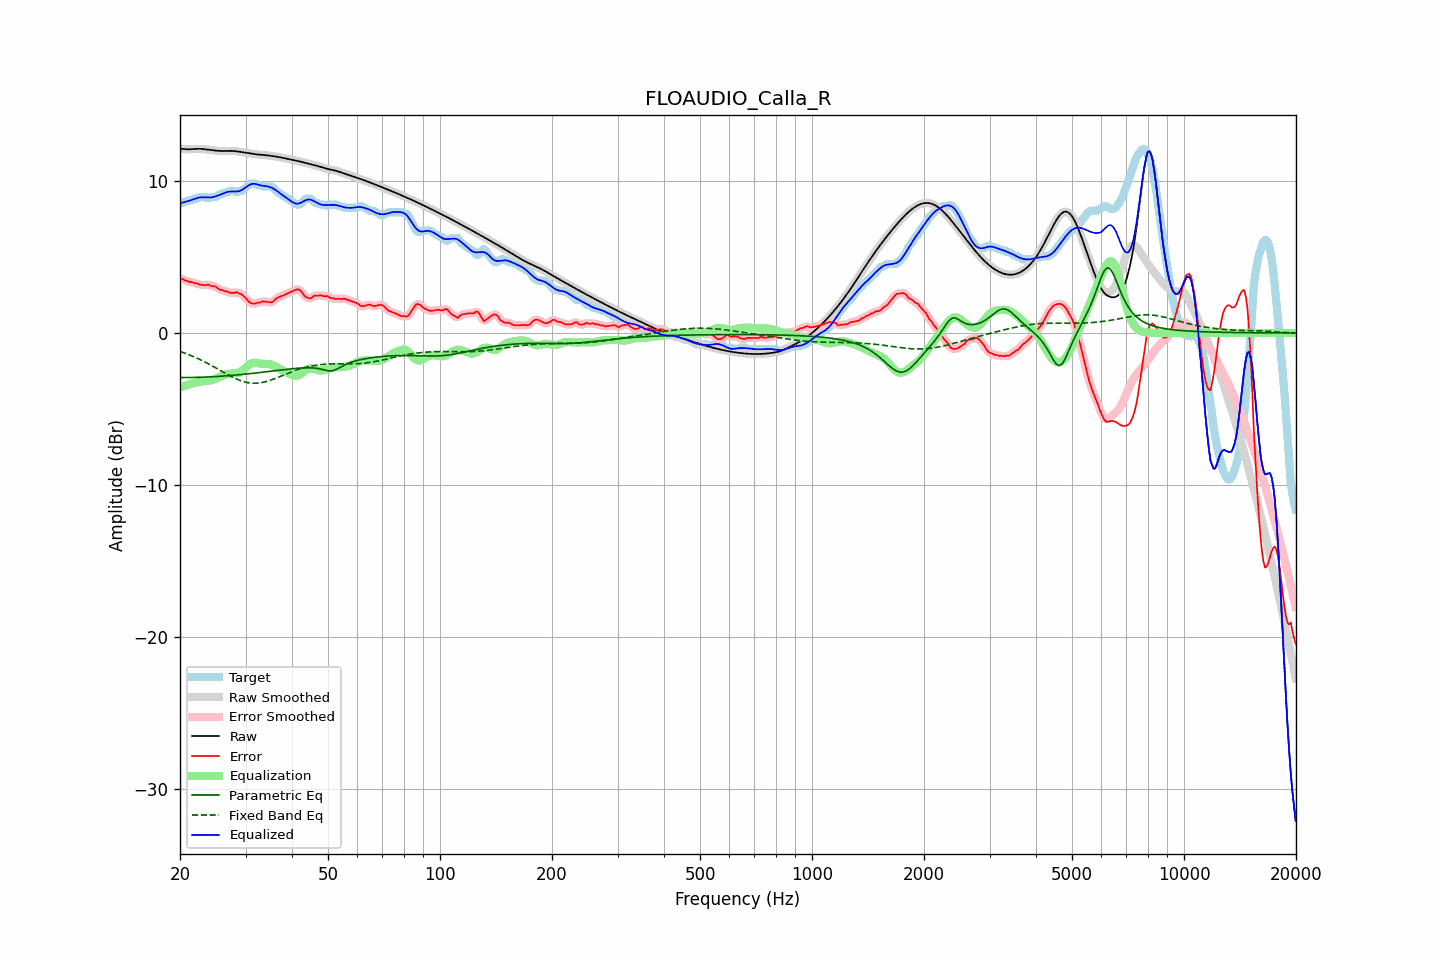

Data behind this chart, as committed beside it:
frequency, raw, error, smoothed, error_smoothed, equalization, parametric_eq, fixed_band_eq, equalized_raw, equalized_smoothed, target
20.00, 12.13, 3.58, 12.13, 3.59, -3.59, -2.94, -1.22, 8.54, 8.54, 8.55
20.20, 12.12, 3.57, 12.12, 3.56, -3.55, -2.94, -1.25, 8.57, 8.57, 8.55
20.40, 12.11, 3.53, 12.11, 3.52, -3.51, -2.94, -1.29, 8.60, 8.60, 8.58
20.61, 12.11, 3.46, 12.11, 3.48, -3.48, -2.94, -1.33, 8.63, 8.63, 8.65
20.81, 12.10, 3.45, 12.10, 3.43, -3.44, -2.94, -1.37, 8.66, 8.66, 8.65
21.02, 12.10, 3.41, 12.10, 3.40, -3.41, -2.93, -1.41, 8.69, 8.69, 8.69
21.23, 12.09, 3.35, 12.10, 3.37, -3.38, -2.93, -1.45, 8.72, 8.72, 8.75
21.44, 12.10, 3.35, 12.10, 3.34, -3.34, -2.93, -1.49, 8.76, 8.76, 8.75
21.66, 12.11, 3.34, 12.11, 3.32, -3.31, -2.93, -1.54, 8.80, 8.80, 8.77
21.87, 12.12, 3.27, 12.12, 3.30, -3.28, -2.93, -1.58, 8.83, 8.83, 8.84
22.09, 12.12, 3.27, 12.12, 3.26, -3.25, -2.92, -1.63, 8.87, 8.87, 8.85
22.31, 12.13, 3.24, 12.13, 3.23, -3.23, -2.92, -1.68, 8.90, 8.90, 8.89
22.54, 12.13, 3.18, 12.13, 3.20, -3.21, -2.92, -1.73, 8.92, 8.92, 8.95
22.76, 12.13, 3.18, 12.12, 3.17, -3.19, -2.91, -1.78, 8.93, 8.93, 8.95
22.99, 12.12, 3.17, 12.12, 3.16, -3.18, -2.91, -1.83, 8.94, 8.94, 8.95
23.22, 12.10, 3.16, 12.10, 3.16, -3.17, -2.91, -1.88, 8.94, 8.94, 8.95
23.45, 12.09, 3.14, 12.09, 3.17, -3.16, -2.90, -1.94, 8.93, 8.93, 8.95
23.69, 12.08, 3.19, 12.08, 3.17, -3.15, -2.90, -1.99, 8.92, 8.92, 8.89
23.92, 12.06, 3.18, 12.06, 3.16, -3.14, -2.89, -2.05, 8.92, 8.92, 8.88
24.16, 12.05, 3.11, 12.05, 3.13, -3.12, -2.89, -2.11, 8.92, 8.92, 8.94
24.40, 12.03, 3.08, 12.03, 3.10, -3.10, -2.88, -2.16, 8.94, 8.94, 8.95
24.65, 12.02, 3.07, 12.02, 3.07, -3.06, -2.88, -2.22, 8.96, 8.96, 8.95
24.89, 12.01, 3.06, 12.01, 3.04, -3.02, -2.87, -2.28, 8.99, 8.99, 8.95
25.14, 12.00, 2.99, 12.00, 2.98, -2.97, -2.86, -2.34, 9.03, 9.03, 9.01
25.39, 11.99, 2.91, 11.99, 2.92, -2.93, -2.86, -2.40, 9.06, 9.06, 9.08
25.65, 11.99, 2.84, 11.99, 2.86, -2.88, -2.85, -2.46, 9.11, 9.11, 9.15
25.91, 11.98, 2.84, 11.98, 2.82, -2.83, -2.84, -2.52, 9.15, 9.15, 9.15
26.16, 11.98, 2.79, 11.98, 2.79, -2.79, -2.84, -2.58, 9.20, 9.20, 9.19
26.43, 11.99, 2.74, 11.99, 2.76, -2.75, -2.83, -2.64, 9.24, 9.24, 9.25
26.69, 11.99, 2.74, 11.99, 2.72, -2.72, -2.82, -2.70, 9.27, 9.27, 9.25
26.96, 11.99, 2.70, 11.99, 2.69, -2.69, -2.81, -2.76, 9.30, 9.30, 9.29
27.23, 11.99, 2.64, 11.99, 2.67, -2.68, -2.80, -2.82, 9.31, 9.31, 9.35
27.50, 11.99, 2.64, 11.99, 2.64, -2.67, -2.79, -2.87, 9.32, 9.32, 9.35
27.77, 11.99, 2.64, 11.99, 2.64, -2.67, -2.79, -2.92, 9.32, 9.32, 9.35
28.05, 11.98, 2.64, 11.98, 2.66, -2.66, -2.78, -2.98, 9.32, 9.32, 9.34
28.33, 11.96, 2.70, 11.97, 2.66, -2.65, -2.77, -3.02, 9.32, 9.32, 9.27
28.62, 11.95, 2.65, 11.95, 2.65, -2.62, -2.76, -3.07, 9.33, 9.33, 9.30
28.90, 11.94, 2.59, 11.94, 2.61, -2.58, -2.75, -3.11, 9.35, 9.35, 9.35
29.19, 11.92, 2.57, 11.92, 2.55, -2.53, -2.74, -3.15, 9.39, 9.39, 9.35
29.48, 11.90, 2.48, 11.90, 2.49, -2.45, -2.73, -3.18, 9.45, 9.45, 9.42
29.78, 11.89, 2.39, 11.89, 2.39, -2.36, -2.72, -3.22, 9.52, 9.52, 9.49
30.08, 11.87, 2.29, 11.87, 2.27, -2.27, -2.70, -3.24, 9.60, 9.60, 9.58
30.38, 11.85, 2.15, 11.85, 2.15, -2.17, -2.69, -3.26, 9.68, 9.68, 9.70
30.68, 11.83, 2.04, 11.83, 2.05, -2.09, -2.68, -3.28, 9.74, 9.74, 9.79
30.99, 11.82, 1.97, 11.82, 1.98, -2.03, -2.67, -3.30, 9.79, 9.79, 9.85
31.30, 11.80, 1.95, 11.80, 1.94, -1.98, -2.66, -3.30, 9.82, 9.82, 9.85
31.61, 11.78, 1.93, 11.78, 1.94, -1.96, -2.65, -3.31, 9.83, 9.83, 9.85
31.93, 11.77, 1.94, 11.77, 1.96, -1.96, -2.64, -3.31, 9.81, 9.81, 9.82
32.24, 11.76, 2.00, 11.76, 1.97, -1.97, -2.62, -3.30, 9.79, 9.79, 9.76
32.57, 11.75, 2.00, 11.75, 2.00, -1.99, -2.61, -3.29, 9.75, 9.75, 9.75
32.89, 11.74, 2.01, 11.74, 2.03, -2.01, -2.60, -3.28, 9.72, 9.72, 9.73
33.22, 11.73, 2.08, 11.73, 2.05, -2.03, -2.59, -3.26, 9.70, 9.70, 9.65
33.55, 11.72, 2.07, 11.72, 2.07, -2.03, -2.57, -3.24, 9.69, 9.69, 9.65
33.89, 11.71, 2.06, 11.71, 2.07, -2.04, -2.56, -3.21, 9.68, 9.68, 9.65
34.23, 11.70, 2.05, 11.70, 2.05, -2.04, -2.55, -3.18, 9.66, 9.66, 9.65
34.57, 11.69, 2.04, 11.69, 2.03, -2.05, -2.54, -3.15, 9.64, 9.64, 9.65
34.92, 11.67, 2.02, 11.67, 2.02, -2.07, -2.52, -3.12, 9.61, 9.61, 9.65
35.27, 11.66, 2.02, 11.66, 2.04, -2.09, -2.51, -3.08, 9.56, 9.56, 9.64
35.62, 11.64, 2.08, 11.64, 2.09, -2.13, -2.50, -3.04, 9.51, 9.51, 9.57
35.97, 11.63, 2.19, 11.63, 2.18, -2.18, -2.49, -3.00, 9.45, 9.45, 9.44
... 635 more rows
